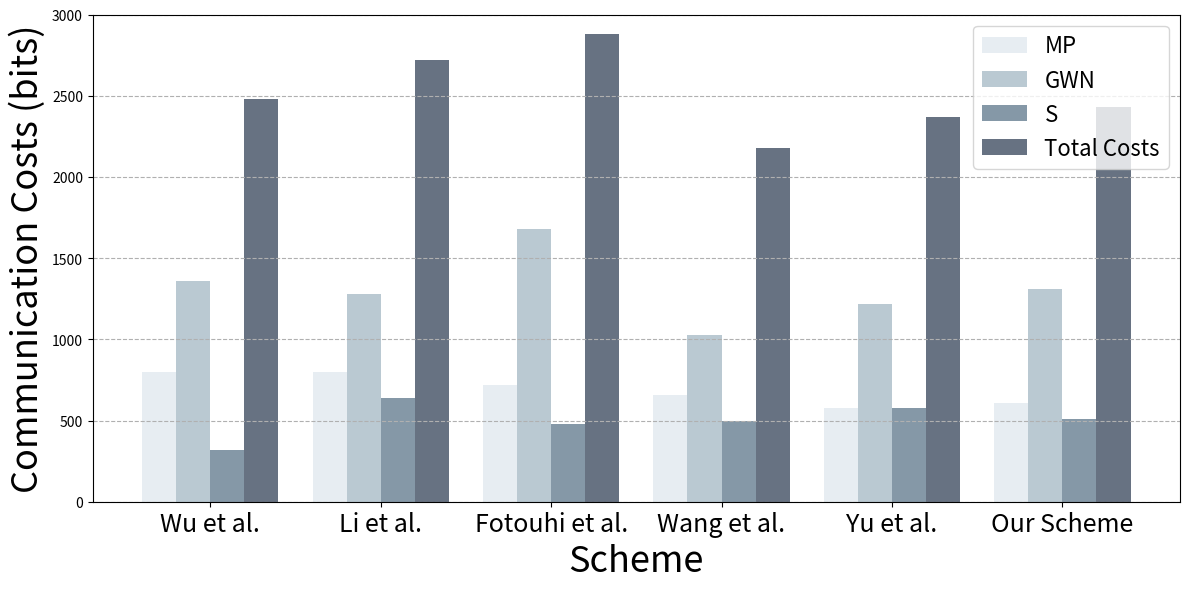

Reproduce this figure in Python.
import numpy as np
import matplotlib.pyplot as plt

# Data
schemes = ["Wu et al.", "Li et al.", "Fotouhi et al.", "Wang et al.", "Yu et al.", "Our Scheme"]
mp = np.array([800, 800, 720, 656, 576, 608])
gwn = np.array([1360, 1280, 1680, 1024, 1216, 1312])
s = np.array([320, 640, 480, 496, 576, 512])
total_costs = np.array([2480, 2720, 2880, 2176, 2368, 2432])


colors = ['#DDE6ED', '#9DB2BF', '#526D82', '#27374D']


# Number of schemes
n_schemes = len(schemes)

# Setting the positions for the bars
index = np.arange(n_schemes)
bar_width = 0.2

# Creating the bar plot
plt.figure(figsize=(12, 6))

plt.bar(index, mp, bar_width, alpha=0.7, label='MP',color=colors[0])
plt.bar(index + bar_width, gwn, bar_width, alpha=0.7, label='GWN',color=colors[1])
plt.bar(index + 2*bar_width, s, bar_width, alpha=0.7, label='S',color=colors[2])
plt.bar(index + 3*bar_width, total_costs, bar_width, alpha=0.7, label='Total Costs',color=colors[3])




plt.xlabel('Scheme',fontsize = 26)
plt.ylabel('Communication Costs (bits)',fontsize=26)
plt.xticks(index + 1.5*bar_width, schemes,fontsize=18)
plt.legend(loc='best',fontsize=16)
plt.grid(which='major', axis='y', linestyle='--')
plt.ylim(0,3000)
plt.tight_layout()
plt.show()